Labelled photos from "images", an image-classification folder in MIKIHERSHCOVITZ/ProductPrediction. The possible labels are: cakes cupcakes snack cakes, candy, chips pretzels snacks, chocolate, cookies biscuits, popcorn peanuts seeds related snacks.

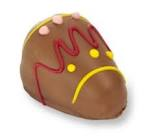
Label: chocolate

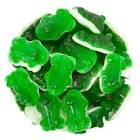
Label: candy

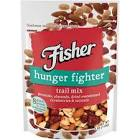
Label: popcorn peanuts seeds related snacks

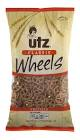
Label: chips pretzels snacks

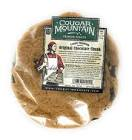
Label: cookies biscuits

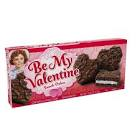
Label: cakes cupcakes snack cakes
